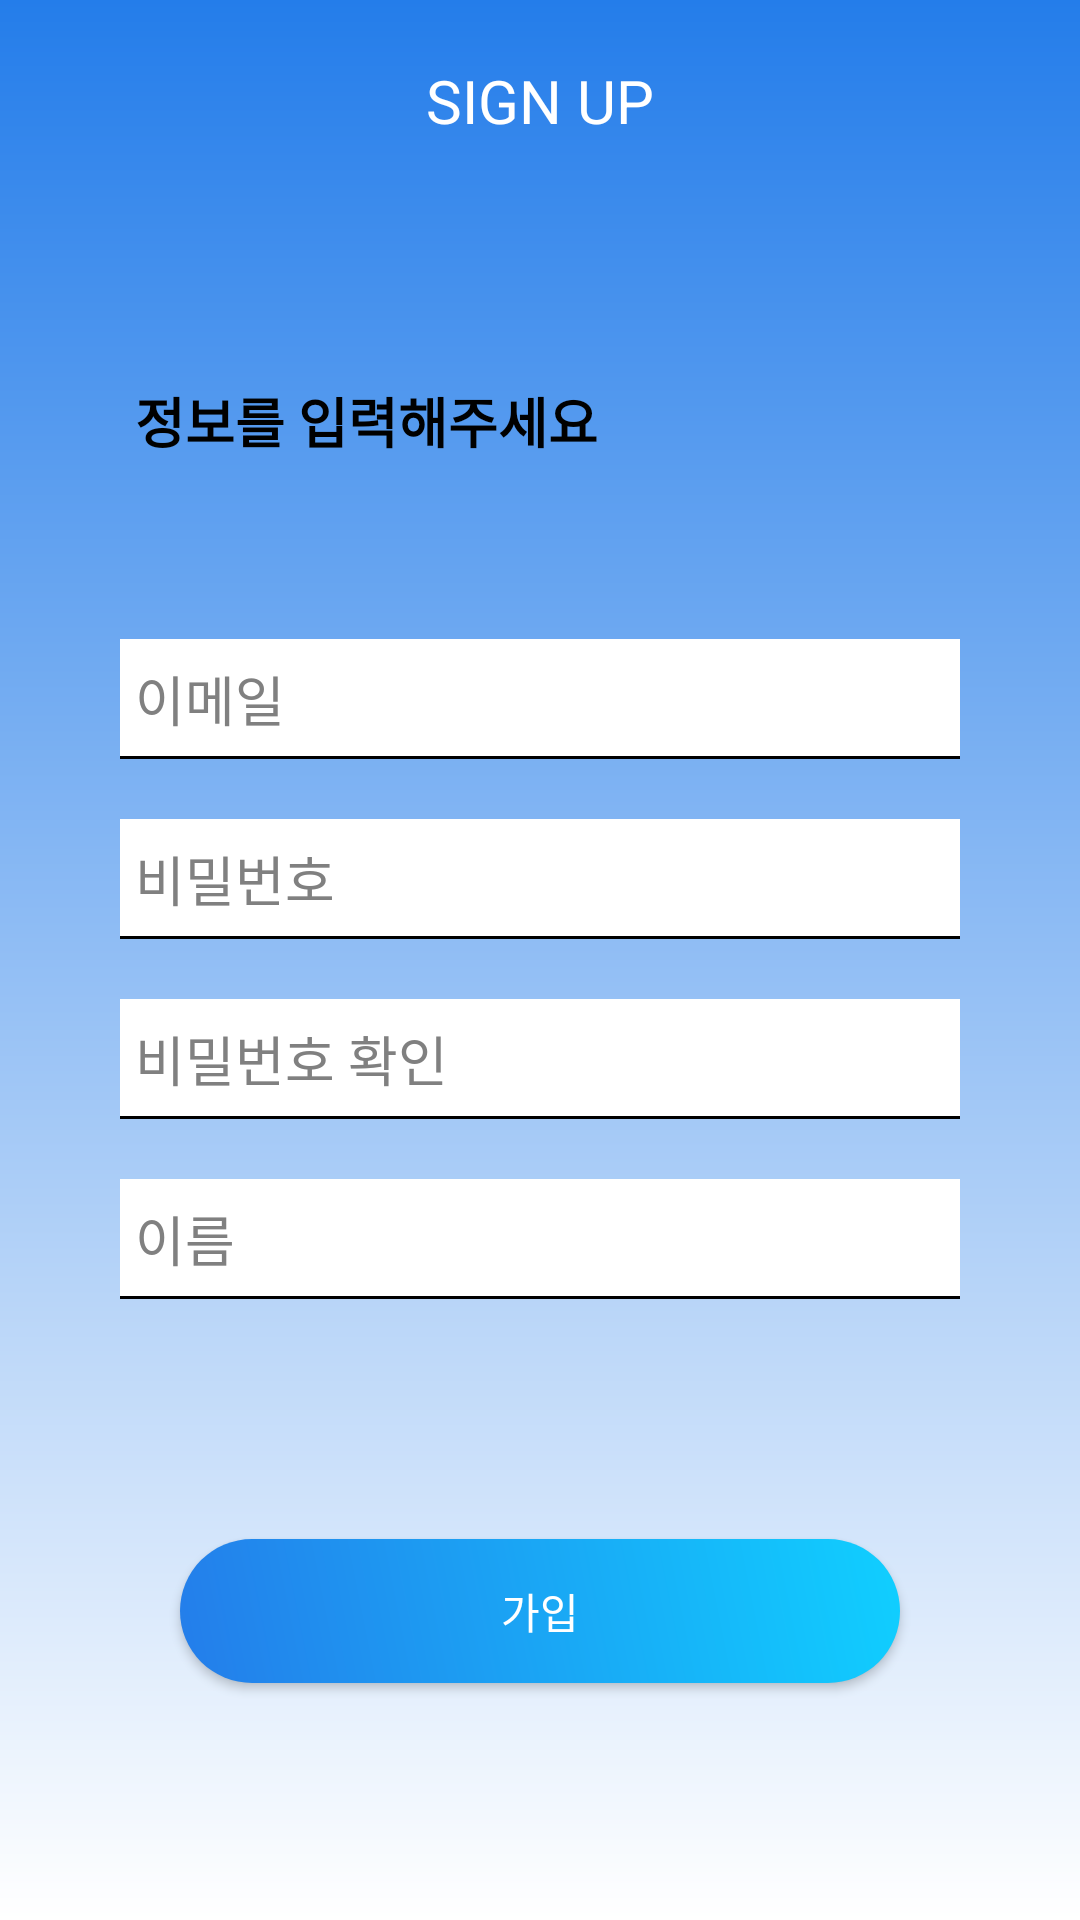

This screen was rendered from an Android layout file. Write that file and the resources it references.
<!-- AndroidManifest.xml: application theme Theme.Design.NoActionBar -->
<!-- res/layout/activity_register.xml -->
<?xml version="1.0" encoding="utf-8"?>
<LinearLayout xmlns:android="http://schemas.android.com/apk/res/android"
    xmlns:tools="http://schemas.android.com/tools"
    android:layout_width="match_parent"
    android:layout_height="match_parent"
    tools:context=".LoginActivity"
    android:orientation="vertical"
    android:background="@drawable/background_gradient_sky"
    android:gravity="center_horizontal">

    <TextView
        android:layout_width="wrap_content"
        android:layout_height="wrap_content"
        android:layout_marginTop="20dp"
        android:layout_marginBottom="10dp"
        android:layout_gravity="center|top"
        android:text="SIGN UP"
        android:textColor="@color/white"
        android:textSize="20sp"
        />

    <LinearLayout
        android:layout_width="match_parent"
        android:layout_height="wrap_content"
        android:background="@drawable/linear_background_round"
        android:gravity="center_horizontal"
        android:orientation="vertical"
        android:layout_marginLeft="10dp"
        android:layout_marginRight="10dp"
        android:layout_marginTop="20dp"
        android:layout_marginBottom="10dp">

        <TextView
            android:layout_width="wrap_content"
            android:layout_height="46dp"
            android:layout_marginTop="50dp"
            android:layout_marginLeft="35dp"
            android:layout_gravity="left"
            android:textStyle="bold"
            android:text="정보를 입력해주세요"
            android:textColor="@color/black"
            android:textSize="18sp" />

        <EditText
            android:id="@+id/et_email"
            android:layout_width="match_parent"
            android:layout_height="40dp"
            android:layout_marginTop="40dp"
            android:layout_marginLeft="30dp"
            android:layout_marginRight="30dp"
            android:background="@drawable/edit_shape"
            android:ems="10"
            android:hint="이메일"
            android:text = ""
            android:textColorHint="#808080"
            android:textColor="@color/black"
            android:inputType="textEmailAddress"
            />

        <EditText
            android:id="@+id/et_pwd"
            android:layout_width="match_parent"
            android:layout_height="40dp"
            android:layout_marginTop="20dp"
            android:layout_marginLeft="30dp"
            android:layout_marginRight="30dp"
            android:background="@drawable/edit_shape"
            android:ems="10"
            android:text = ""
            android:hint="비밀번호"
            android:textColor="@color/black"
            android:textColorHint="#808080"
            android:inputType="textPassword"
            />
        <EditText
            android:id="@+id/et_pwdcheck"
            android:layout_width="match_parent"
            android:layout_height="40dp"
            android:layout_marginTop="20dp"
            android:layout_marginLeft="30dp"
            android:layout_marginRight="30dp"
            android:background="@drawable/edit_shape"
            android:ems="10"
            android:text = ""
            android:hint="비밀번호 확인"
            android:textColor="@color/black"
            android:textColorHint="#808080"
            android:inputType="textPassword"
            />
        <EditText
            android:id="@+id/et_name"
            android:layout_width="match_parent"
            android:layout_height="40dp"
            android:layout_marginTop="20dp"
            android:layout_marginLeft="30dp"
            android:layout_marginRight="30dp"
            android:background="@drawable/edit_shape"
            android:ems="10"
            android:hint="이름"
            android:text = ""
            android:textColor="@color/black"
            android:textColorHint="#808080"
            android:inputType="text"
            android:privateImeOptions="defaultInputmode=korean"
            />
        <Button
            android:id="@+id/btn_register"
            android:layout_width="match_parent"
            android:layout_height="wrap_content"
            android:layout_marginTop="80dp"
            android:layout_marginRight="50dp"
            android:layout_marginLeft="50dp"
            android:background="@drawable/button_round"
            android:text="가입"
            android:textColor="@color/white"
            />
        <Button
            android:id="@+id/btn_to_login"
            android:layout_width="match_parent"
            android:layout_height="wrap_content"
            android:layout_marginRight="50dp"
            android:layout_marginLeft="50dp"
            android:layout_marginTop="20dp"
            android:layout_marginBottom="70dp"
            android:text="이미 회원이신가요?  로그인하기"
            android:textColor="@color/white"
            android:background="@drawable/button_round"
            />

    </LinearLayout>
</LinearLayout>
<!-- resources referenced by this layout -->
<resources>
  <!-- drawable background_gradient_sky (drawable) -->
  <?xml version="1.0" encoding="utf-8"?>
  <shape xmlns:android="http://schemas.android.com/apk/res/android"
      android:padding="10dp"
      android:shape="rectangle" >
      <solid android:color="#90d5eb" />
      <gradient
          android:angle="-45"
          android:type="linear"
          android:startColor="#247dea"
          android:endColor="#ffffff"
          />
      <corners
          android:bottomLeftRadius="0dp"
          android:bottomRightRadius="0dp"
          android:topLeftRadius="0dp"
          android:topRightRadius="0dp" />
  </shape>
  <!-- drawable button_round (drawable) -->
  <?xml version="1.0" encoding="utf-8"?>
  <ripple xmlns:android="http://schemas.android.com/apk/res/android"
      android:color="#66000000">
      <item>
          <layer-list >
              <item>
                  <shape android:padding="10dp"
                      android:shape="rectangle">
                      <solid android:color="#50bcdf" />
                      <gradient
                          android:angle="45"
                          android:type="linear"
                          android:startColor="#247dea"
                          android:endColor="#10cfff"
                          />
                      <corners
                          android:bottomLeftRadius="50dp"
                          android:bottomRightRadius="50dp"
                          android:topLeftRadius="50dp"
                          android:topRightRadius="50dp" />
                  </shape>
  
  
              </item>
          </layer-list>
      </item>
  </ripple>
  <!-- drawable edit_shape (drawable) -->
  <layer-list xmlns:android="http://schemas.android.com/apk/res/android">
  <item>
      <shape android:shape="rectangle">
          <solid android:color="#000000" />
  
      </shape>
  </item>
  <item android:bottom="1dp">
      <shape android:shape="rectangle">
          <solid android:color="#ffffff" />
          <padding android:bottom="2dp" android:left="5dp" android:right="10dp" android:top="2dp">
          </padding>
      </shape>
  </item>
  </layer-list>
  <!-- not gathered from this repository: default colours our renderer supplied (Android Studio template values) -->
  <color name="black">#FF000000</color>
  <color name="white">#FFFFFFFF</color>
</resources>
